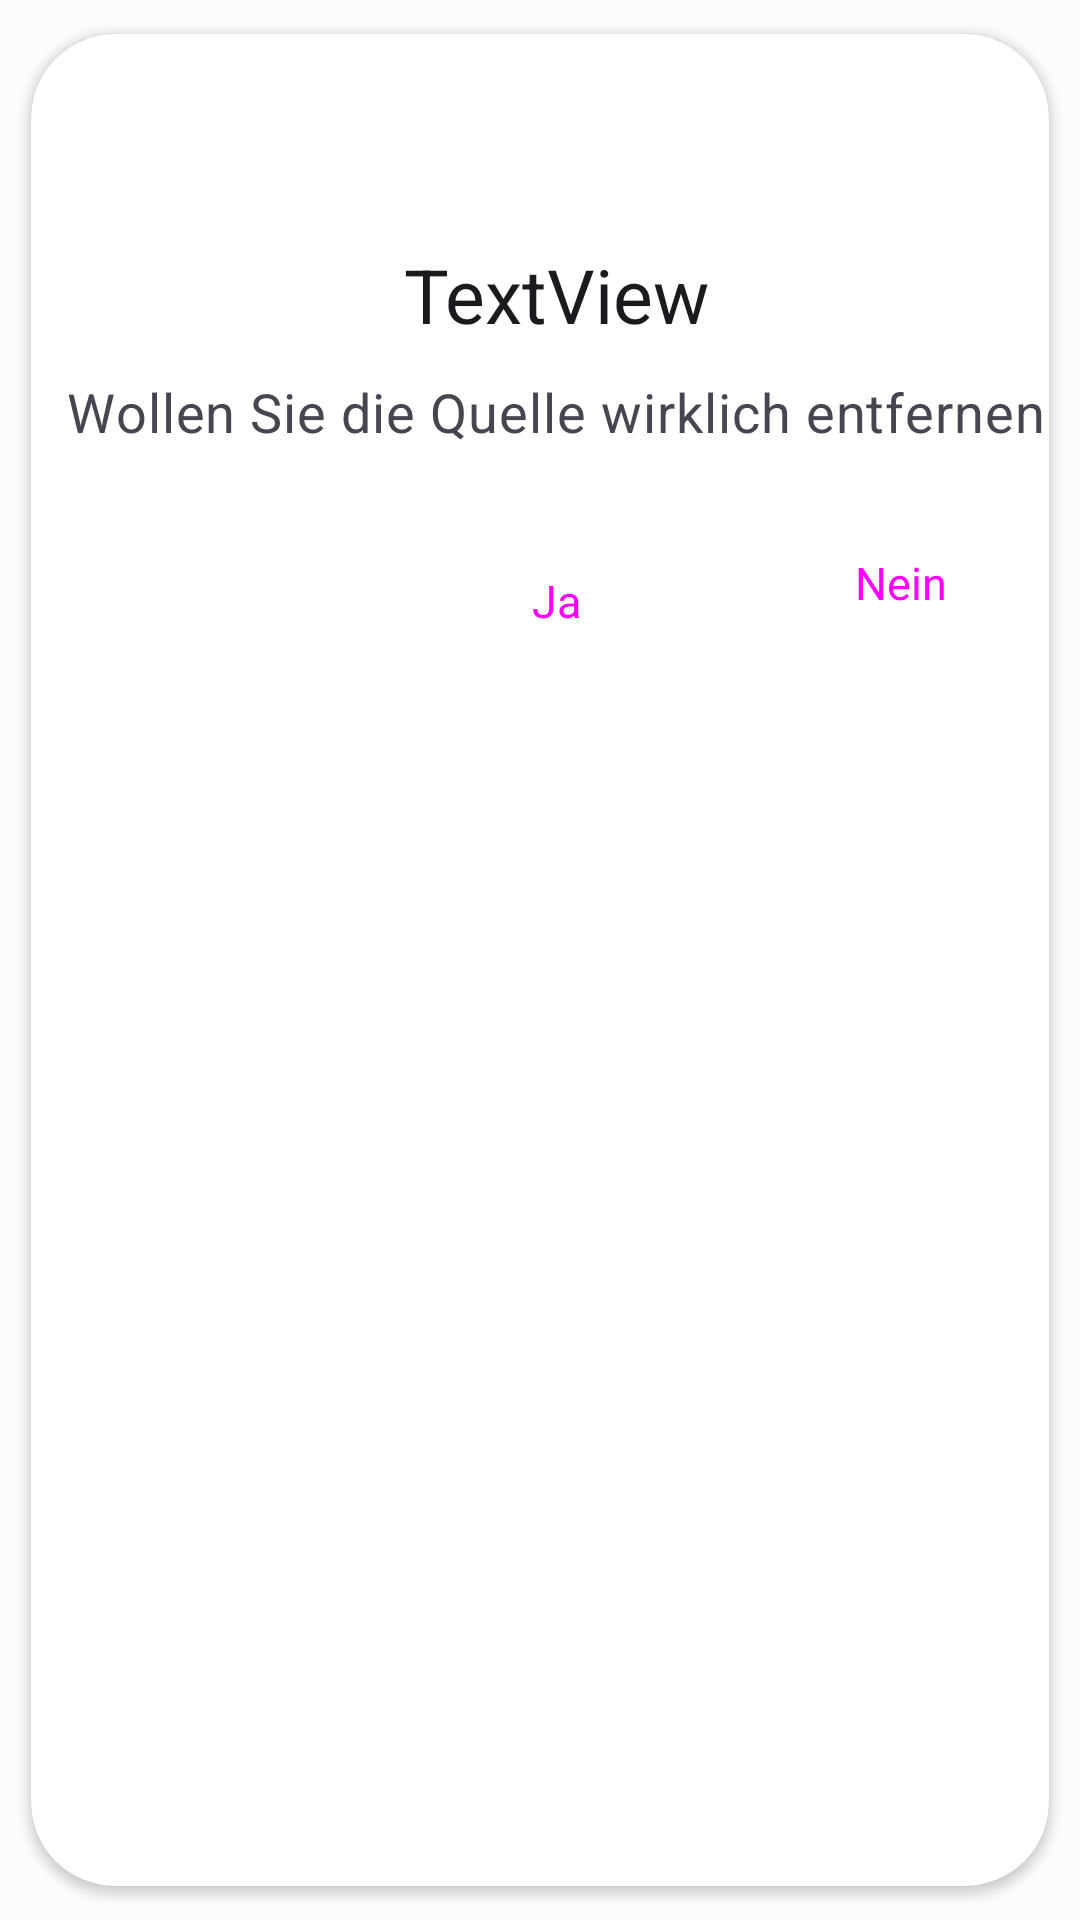

Reconstruct the res/layout file that produces this screen, plus the resources it refers to.
<!-- AndroidManifest.xml: application theme AppTheme -->
<!-- res/layout/delete_source_fragement.xml -->
<?xml version="1.0" encoding="utf-8"?>
<androidx.cardview.widget.CardView xmlns:android="http://schemas.android.com/apk/res/android"
    xmlns:app="http://schemas.android.com/apk/res-auto"
    xmlns:tools="http://schemas.android.com/tools"
    android:layout_width="380dp"
    android:layout_height="250dp"
    app:cardUseCompatPadding="true"
    app:cardCornerRadius="28dp"
    app:shapeAppearanceOverlay="?attr/shapeAppearanceMediumComponent"
    app:backgroundInsetStart="24dp"
    app:backgroundInsetEnd="24dp"
    app:backgroundInsetTop="80dp"
    app:backgroundInsetBottom="80dp"
    android:background="?attr/colorSurface"
    app:shapeAppearance="?attr/shapeAppearanceMediumComponent"
    >

    <LinearLayout
        android:layout_width="350dp"
        android:layout_height="230dp"
        android:orientation="vertical"
        tools:ignore="MissingConstraints">


        <LinearLayout
            android:layout_width="match_parent"
            android:layout_height="wrap_content"
            android:layout_gravity="center"
            android:orientation="vertical">

            <ImageView
                android:id="@+id/deleteSourceImage"
                android:layout_width="50dp"
                android:layout_gravity="center"
                android:layout_height="50dp"
                android:layout_marginTop="20dp"
                tools:srcCompat="@tools:sample/avatars"
                />

            <TextView
                android:id="@+id/deleteSourceHeadline"
                android:layout_width="match_parent"
                android:layout_gravity="center"
                android:textAlignment="center"
                android:textColor="?attr/colorOnSurface"
                android:textAppearance="?attr/textAppearanceHeadlineSmall"
                android:textSize="25sp"
                android:layout_height="wrap_content"
                android:text="TextView" />

        </LinearLayout>

        <Space
            android:layout_width="wrap_content"
            android:layout_height="10dp"
            />

        <TextView
            android:layout_width="match_parent"
            android:layout_gravity="center"
            android:textAlignment="center"
            android:textSize="18sp"
            android:textColor="?attr/colorOnSurfaceVariant"
            android:textAppearance="?attr/textAppearanceBodyMedium"
            android:layout_height="wrap_content"
            android:text="Wollen Sie die Quelle wirklich entfernen" />

        <Space
            android:layout_width="match_parent"
            android:layout_height="10dp" />

        <FrameLayout
            android:layout_width="match_parent"
            android:layout_height="wrap_content"
            android:orientation="horizontal"
            android:layout_weight="1"
            >

            <Button
                android:id="@+id/buttonYD"
                style="@style/Widget.Material3.Button.OutlinedButton"
                android:layout_gravity="center"
                android:layout_width="100dp"
                android:layout_height="70dp"
                app:layout_constraintEnd_toEndOf="@id/buttonND"
                android:textAppearance="@style/toolbar_icon_button"
                android:text="Ja"
                android:textSize="15sp"/>



            <Button
                android:id="@+id/buttonND"
                android:textAppearance="@style/toolbar_icon_button"
                style="@style/Widget.Material3.Button.TonalButton"
                android:layout_width="100dp"
                android:layout_gravity="right"
                android:layout_marginEnd="10dp"
                android:layout_height="70dp"
                android:textSize="15sp"
                android:text="Nein" />

        </FrameLayout>
    </LinearLayout>
    </androidx.cardview.widget.CardView>
<!-- resources referenced by this layout -->
<resources>
  <style name="toolbar_icon_button">
          <item name="android:layout_width">48dp</item>
          <item name="android:layout_height">48dp</item>
          <item name="android:background">@android:color/transparent</item>
          <item name="android:layout_gravity">center_vertical</item>
          <item name="android:tint">?attr/colorSecondaryVariant</item>
      </style>
  <color name="md_theme_light_primary">#3957BB</color>
  <color name="md_theme_light_onPrimary">#FFFFFF</color>
  <color name="md_theme_light_primaryContainer">#DCE1FF</color>
  <color name="md_theme_light_onPrimaryContainer">#001550</color>
  <color name="md_theme_light_secondary">#4459A9</color>
  <color name="md_theme_light_onSecondary">#FFFFFF</color>
  <color name="md_theme_light_secondaryContainer">#DDE1FF</color>
  <color name="md_theme_light_onSecondaryContainer">#001452</color>
  <color name="md_theme_light_tertiary">#8B4483</color>
  <color name="md_theme_light_onTertiary">#FFFFFF</color>
  <color name="md_theme_light_tertiaryContainer">#FFD7F4</color>
  <color name="md_theme_light_onTertiaryContainer">#380037</color>
  <color name="md_theme_light_error">#BA1A1A</color>
  <color name="md_theme_light_errorContainer">#FFDAD6</color>
  <color name="md_theme_light_onError">#FFFFFF</color>
  <color name="md_theme_light_onErrorContainer">#410002</color>
  <color name="md_theme_light_background">#FEFBFF</color>
  <color name="md_theme_light_onBackground">#1B1B1F</color>
  <color name="md_theme_light_surface">#FEFBFF</color>
  <color name="md_theme_light_onSurface">#1B1B1F</color>
  <color name="md_theme_light_surfaceVariant">#E2E1EC</color>
  <color name="md_theme_light_onSurfaceVariant">#45464F</color>
  <color name="md_theme_light_outline">#767680</color>
  <color name="md_theme_light_inverseOnSurface">#F2F0F4</color>
  <color name="md_theme_light_inverseSurface">#303034</color>
  <color name="md_theme_light_surfaceTint">#3957BB</color>
  <color name="md_theme_light_inversePrimary">#B6C4FF</color>
</resources>
